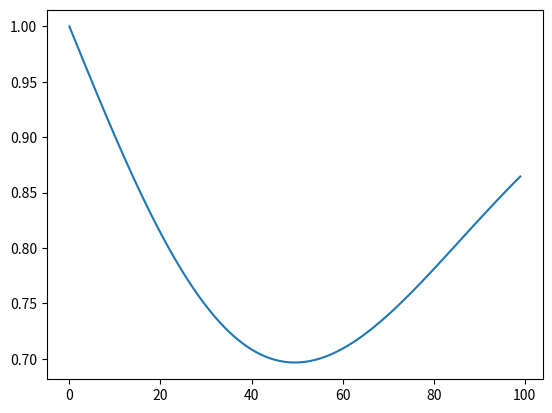

Recreate this plot in Python.
import matplotlib.pyplot as plt
import numpy as np
xs = np.linspace(0,1,100)
y = []
def func(x):
    return 1-x*pow(2.718,-2*x*x)
for x in xs:
    y.append(func(x))
print(y)
plt.plot(y)
plt.show()